Image classification data set "data" (xXBricksquadXx/cnnnet-pytorch on GitHub). Class labels (2): cat, fish.

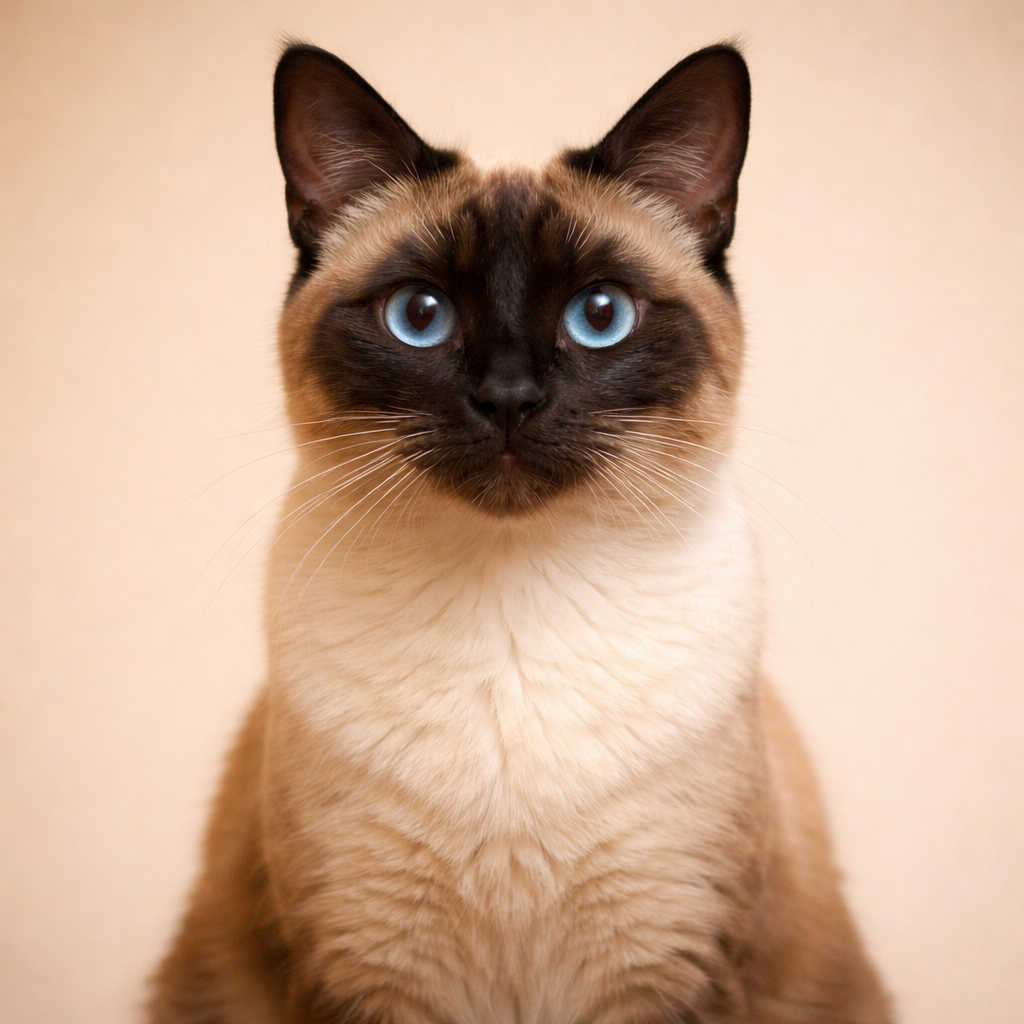
Label: cat

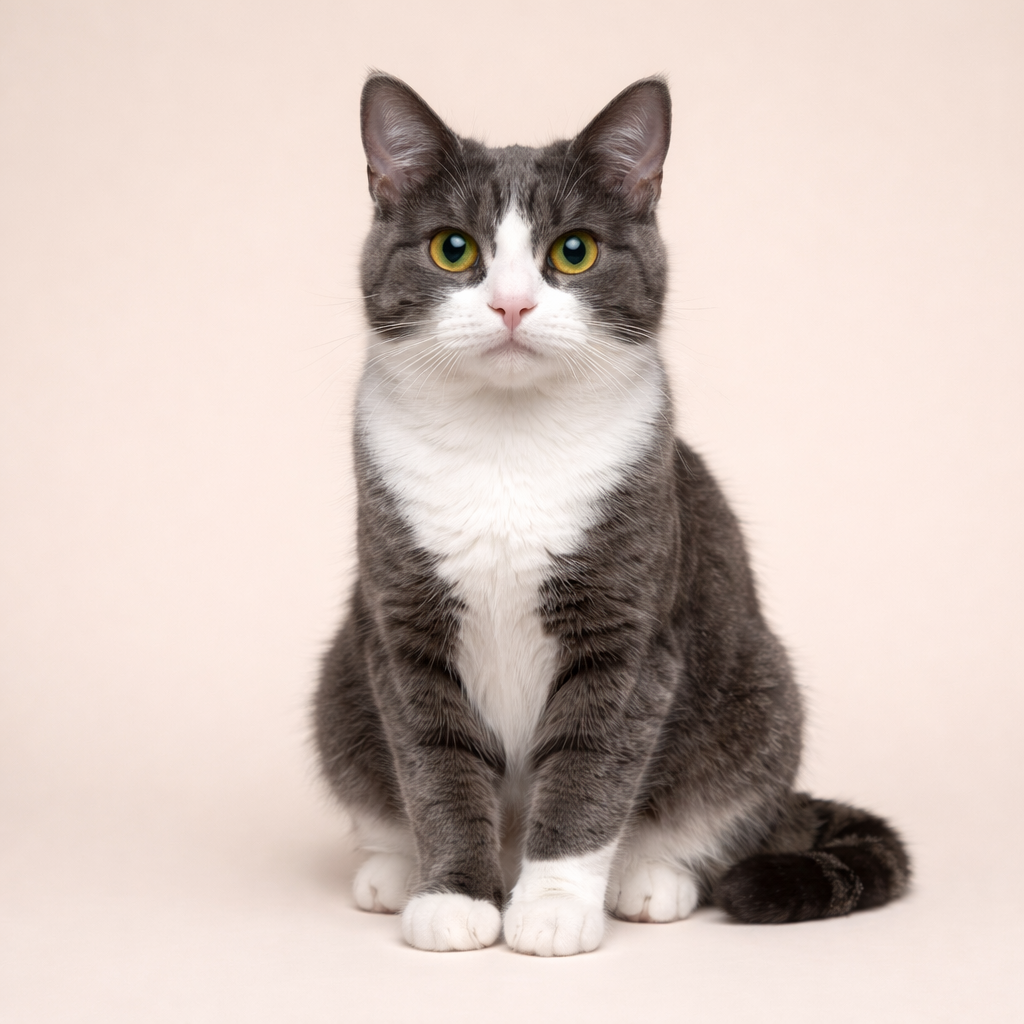
Label: cat

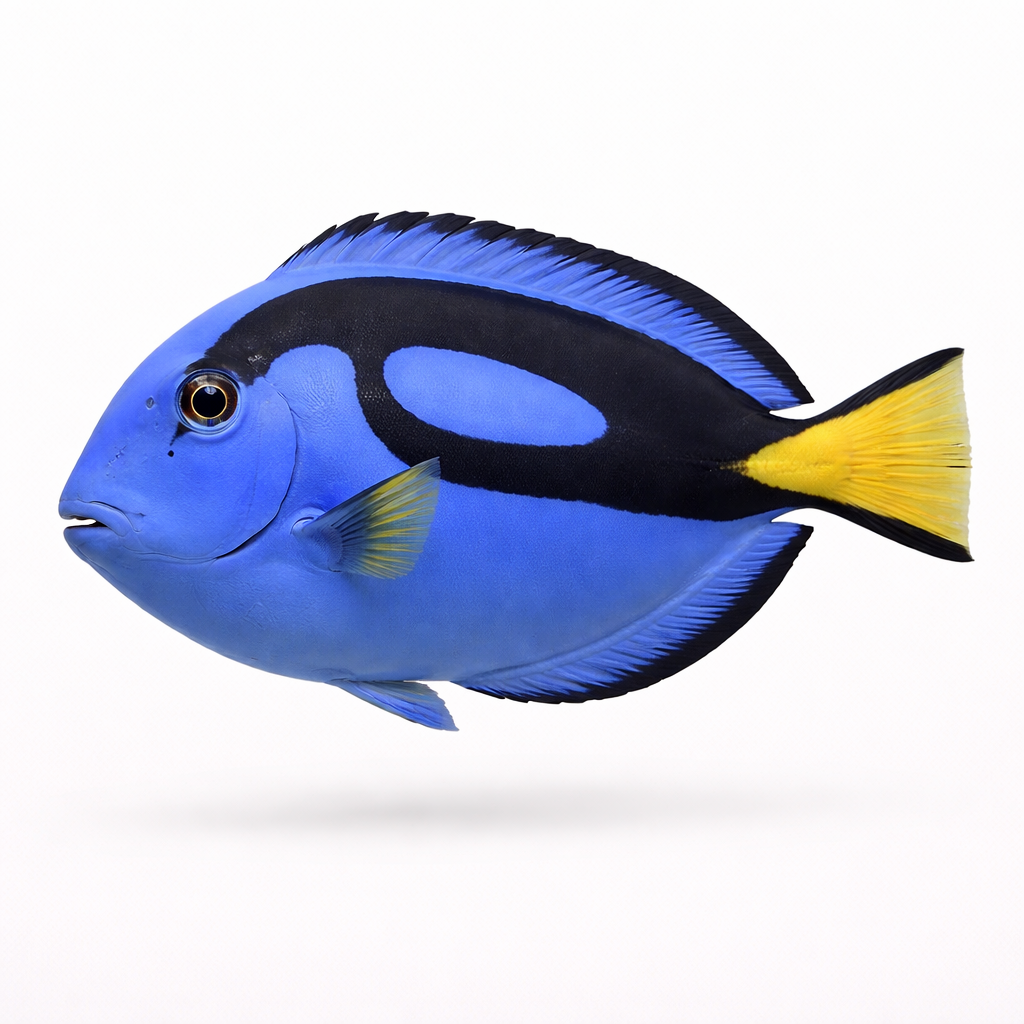
Label: fish

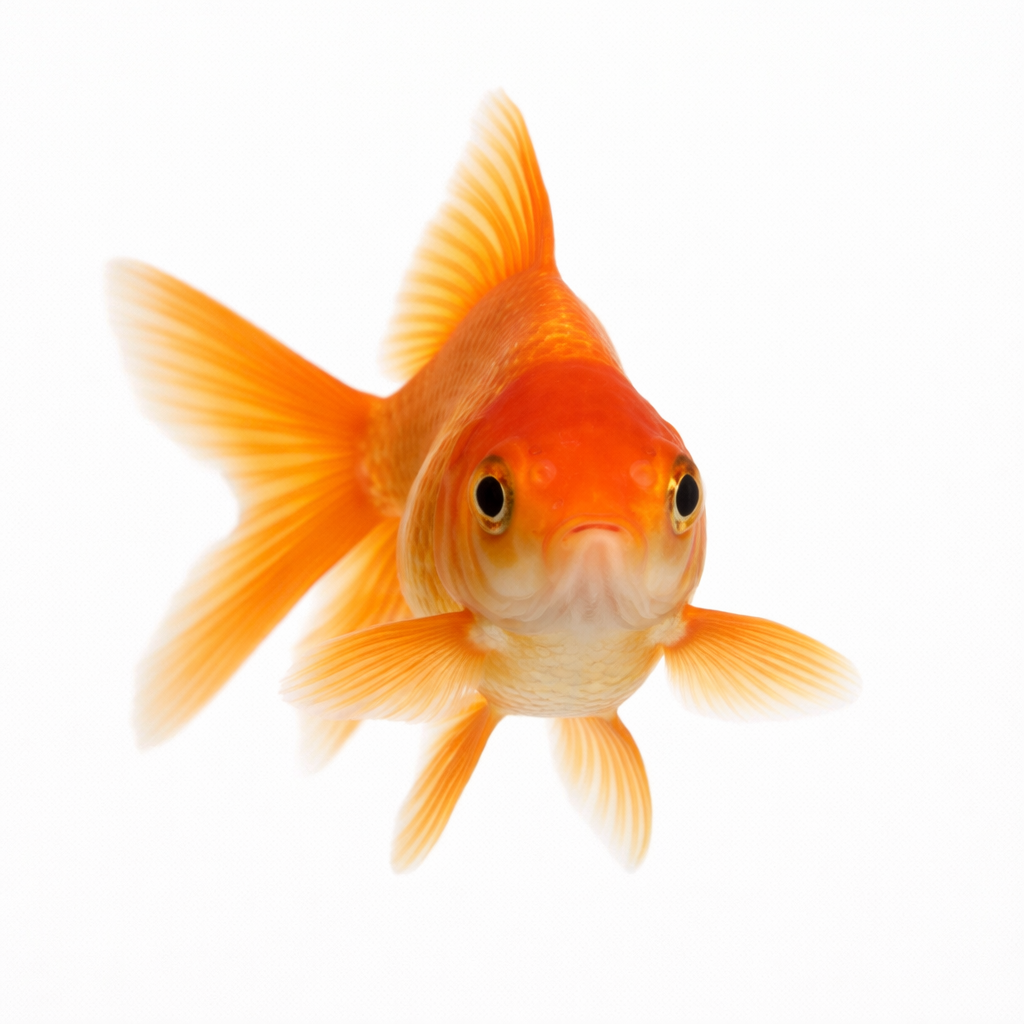
Label: fish

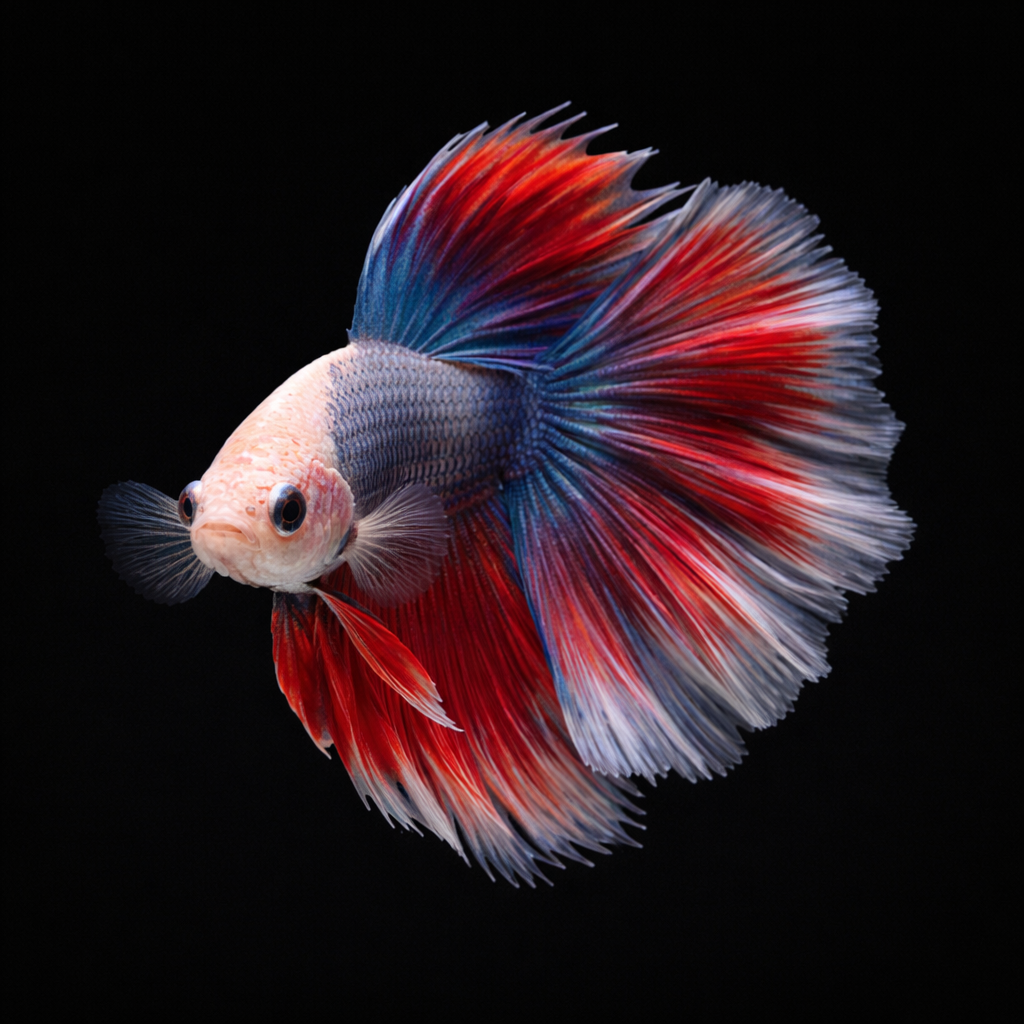
Label: fish

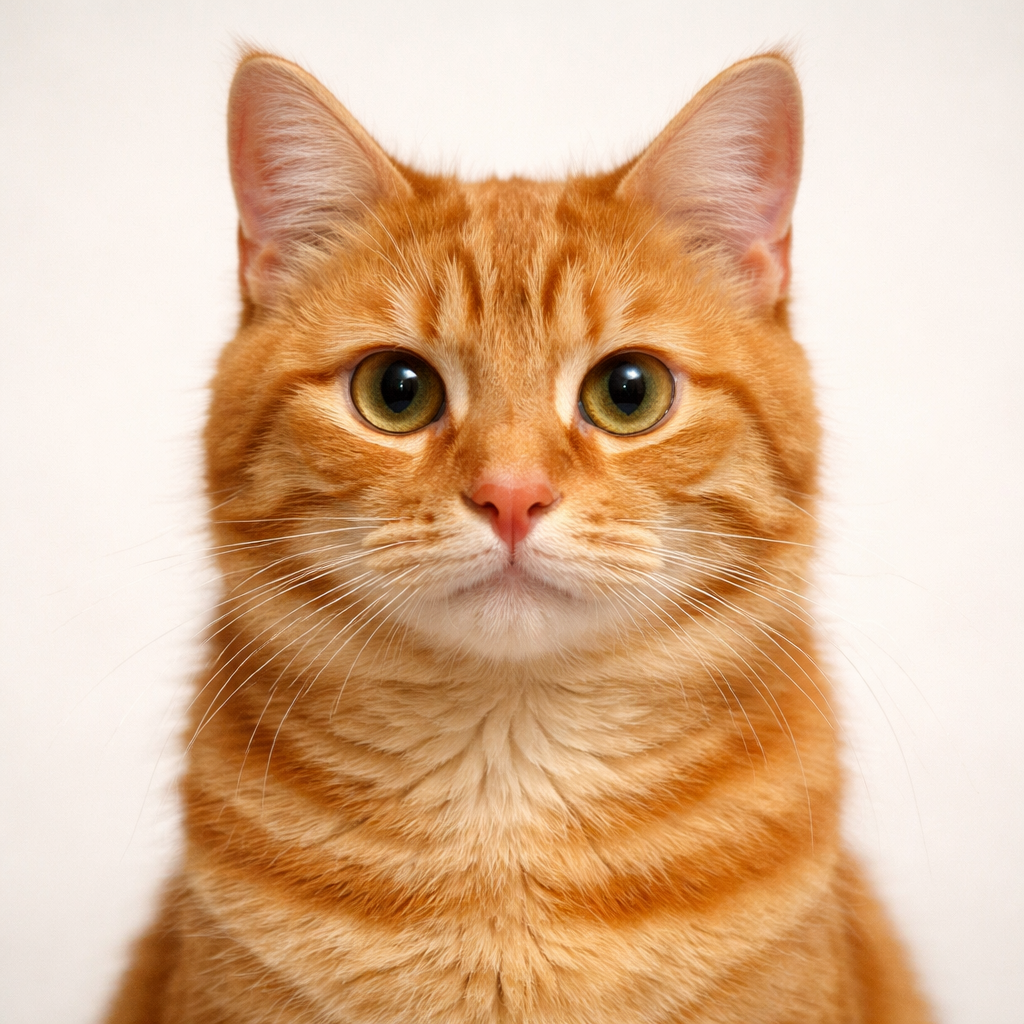
Label: cat
